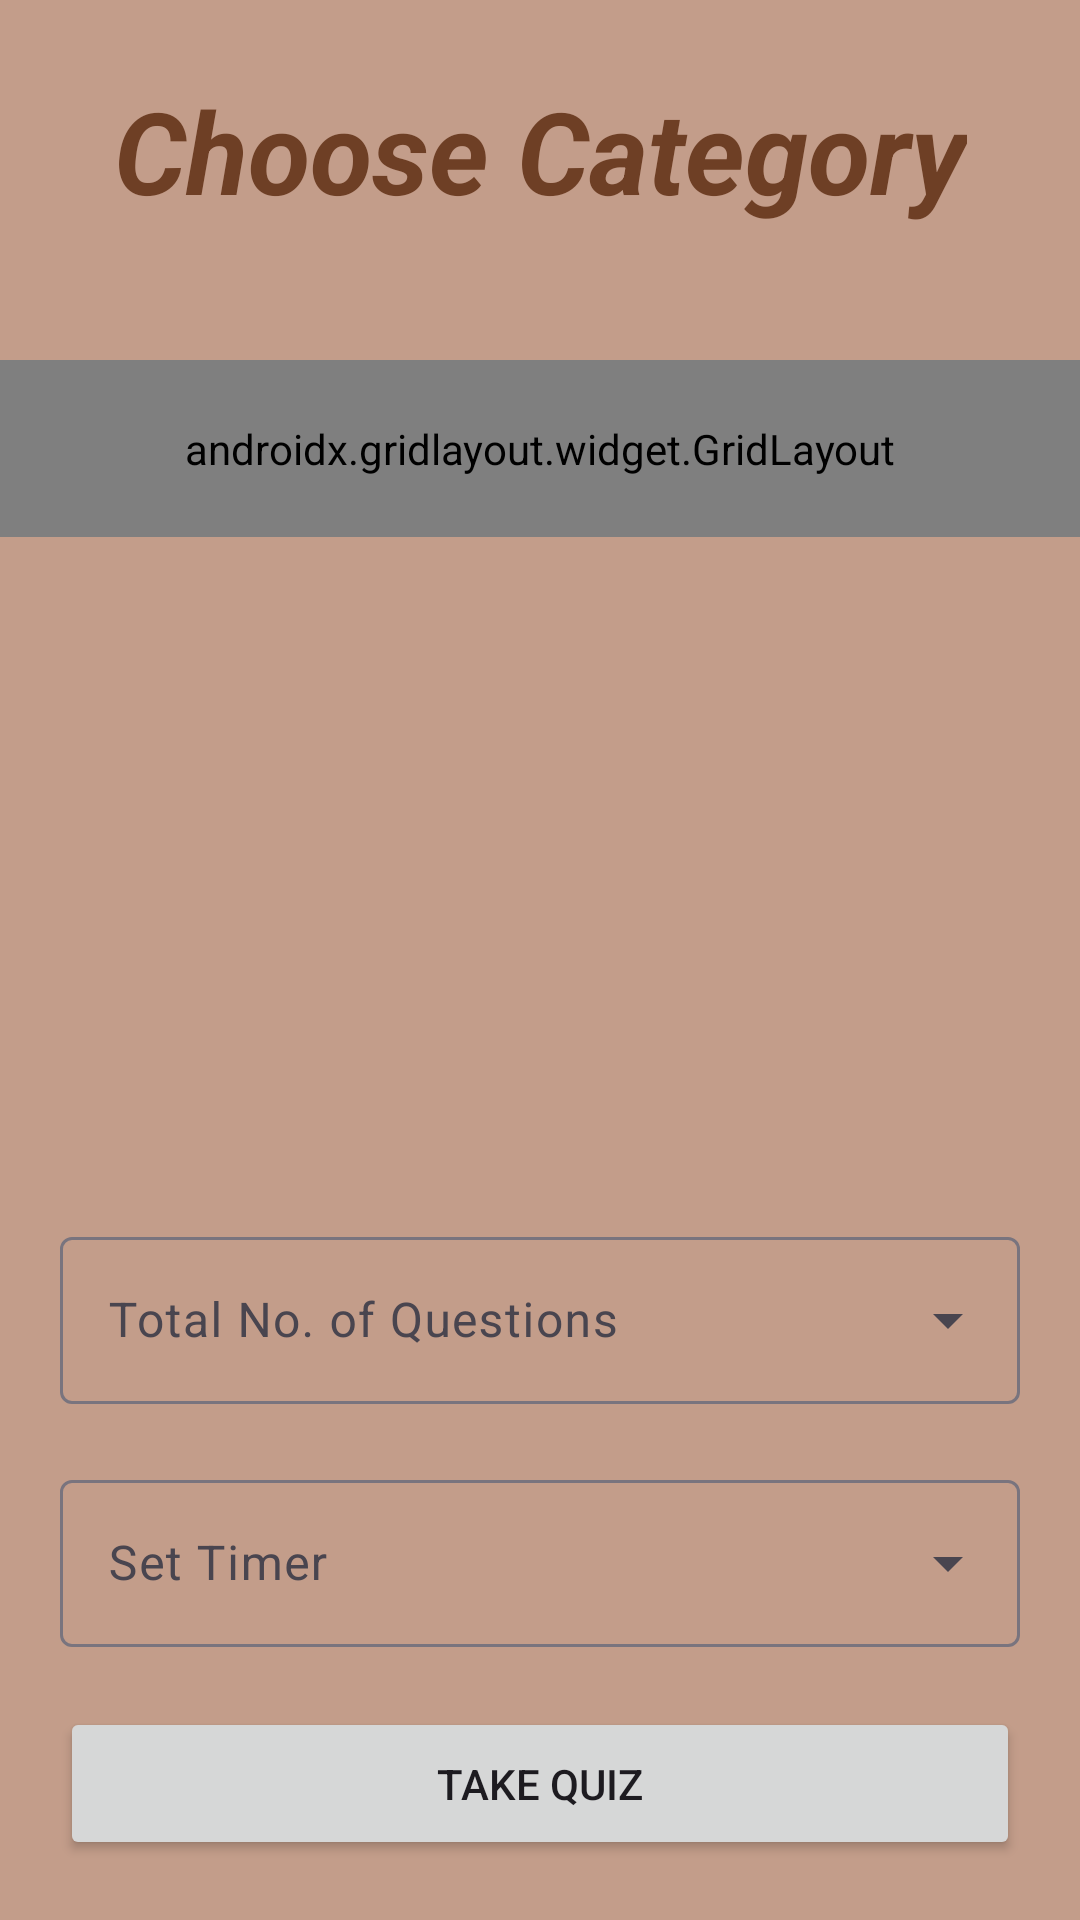

Produce the Android XML layout that renders to this screen, including the resource entries it uses.
<!-- AndroidManifest.xml: application theme Theme.ReviewCompanion -->
<!-- res/layout/activity_choose_quiz.xml -->
<?xml version="1.0" encoding="utf-8"?>
<androidx.constraintlayout.widget.ConstraintLayout xmlns:android="http://schemas.android.com/apk/res/android"
    xmlns:app="http://schemas.android.com/apk/res-auto"
    xmlns:tools="http://schemas.android.com/tools"
    android:layout_width="match_parent"
    android:layout_height="match_parent"
    android:background="@color/fourth_color"
    tools:context=".ActivityChooseQuiz">


    <com.google.android.material.appbar.AppBarLayout
        android:id="@+id/appBarLayout"
        android:layout_width="0dp"
        android:layout_height="100dp"
        android:background="@color/fourth_color"
        android:gravity="center"
        app:layout_constraintEnd_toEndOf="parent"
        app:layout_constraintStart_toStartOf="parent"
        app:layout_constraintTop_toTopOf="parent">

        <TextView
            android:id="@+id/category_choices"
            android:layout_width="wrap_content"
            android:layout_height="wrap_content"
            android:gravity="center"
            android:text="Choose Category"
            android:textColor="@color/main_color"
            android:textSize="38dp"
            android:textStyle="bold|italic" />

    </com.google.android.material.appbar.AppBarLayout>

    <ScrollView
        android:layout_width="match_parent"
        android:layout_height="0dp"
        android:layout_marginTop="20dp"
        app:layout_constraintBottom_toTopOf="@+id/frameLayout1"
        app:layout_constraintEnd_toEndOf="parent"
        app:layout_constraintHorizontal_bias="0.0"
        app:layout_constraintStart_toStartOf="parent"
        app:layout_constraintTop_toBottomOf="@+id/appBarLayout"
        app:layout_constraintVertical_bias="1.0">

        <androidx.gridlayout.widget.GridLayout
            android:layout_width="match_parent"
            android:layout_height="wrap_content"
            android:padding="20dp"
            app:columnCount="1"
            app:layout_constraintBottom_toBottomOf="parent"
            app:layout_constraintEnd_toEndOf="parent"
            app:layout_constraintStart_toStartOf="parent"
            app:layout_constraintTop_toBottomOf="@+id/appBarLayout">


            <androidx.cardview.widget.CardView
                android:id="@+id/afar"
                android:layout_width="wrap_content"
                android:layout_height="wrap_content"
                android:layout_margin="10dp"
                android:layout_marginBottom="20dp"
                android:onClick="startActivityBasedOnButton"
                app:layout_gravity="fill"
                app:layout_rowWeight="1">

                <LinearLayout
                    android:layout_width="match_parent"
                    android:layout_height="100dp"
                    android:background="@color/main_color"
                    android:gravity="center"
                    android:orientation="vertical">

                    <TextView
                        android:layout_width="wrap_content"
                        android:layout_height="wrap_content"
                        android:gravity="center"
                        android:text="AFAR"
                        android:textColor="@color/fourth_color"
                        android:textSize="25sp" />
                </LinearLayout>
            </androidx.cardview.widget.CardView>

            <androidx.cardview.widget.CardView
                android:id="@+id/auditing"
                android:layout_width="wrap_content"
                android:layout_height="100dp"
                android:layout_margin="10dp"
                android:onClick="startActivityBasedOnButton"
                app:layout_gravity="fill"
                app:layout_rowWeight="1">

                <LinearLayout
                    android:layout_width="match_parent"
                    android:layout_height="match_parent"
                    android:background="@color/main_color"
                    android:gravity="center"
                    android:orientation="vertical">

                    <TextView
                        android:layout_width="wrap_content"
                        android:layout_height="wrap_content"
                        android:gravity="center"
                        android:text="Auditing"
                        android:textColor="@color/fourth_color"
                        android:textSize="25sp" />
                </LinearLayout>
            </androidx.cardview.widget.CardView>

            <androidx.cardview.widget.CardView
                android:id="@+id/far"
                android:layout_width="wrap_content"
                android:layout_height="wrap_content"
                android:layout_margin="10dp"
                android:onClick="startActivityBasedOnButton"
                app:layout_gravity="fill"
                app:layout_rowWeight="1">

                <LinearLayout
                    android:layout_width="match_parent"
                    android:layout_height="match_parent"
                    android:background="@color/main_color"
                    android:gravity="center"
                    android:orientation="vertical">

                    <TextView
                        android:layout_width="wrap_content"
                        android:layout_height="100dp"
                        android:gravity="center"
                        android:text="FAR"
                        android:textColor="@color/fourth_color"
                        android:textSize="25sp" />
                </LinearLayout>
            </androidx.cardview.widget.CardView>

            <androidx.cardview.widget.CardView
                android:id="@+id/law"
                android:layout_width="wrap_content"
                android:layout_height="100dp"
                android:layout_margin="10dp"
                android:background="@color/main_color"
                android:onClick="startActivityBasedOnButton"
                app:layout_gravity="fill"
                app:layout_rowWeight="1">

                <LinearLayout
                    android:layout_width="match_parent"
                    android:layout_height="match_parent"
                    android:background="@color/main_color"
                    android:gravity="center"
                    android:orientation="vertical">

                    <TextView
                        android:layout_width="wrap_content"
                        android:layout_height="wrap_content"
                        android:gravity="center"
                        android:text="Law"
                        android:textColor="@color/fourth_color"
                        android:textSize="25sp" />
                </LinearLayout>
            </androidx.cardview.widget.CardView>

            <androidx.cardview.widget.CardView
                android:id="@+id/MS"
                android:layout_width="wrap_content"
                android:layout_height="100dp"
                android:layout_margin="10dp"
                android:background="@color/main_color"
                android:onClick="startActivityBasedOnButton"
                app:layout_gravity="fill"
                app:layout_rowWeight="1">

                <LinearLayout
                    android:layout_width="match_parent"
                    android:layout_height="match_parent"
                    android:background="@color/main_color"
                    android:gravity="center"
                    android:orientation="vertical">

                    <TextView
                        android:layout_width="wrap_content"
                        android:layout_height="wrap_content"
                        android:gravity="center"
                        android:text="MS"
                        android:textColor="@color/fourth_color"
                        android:textSize="25sp" />
                </LinearLayout>
            </androidx.cardview.widget.CardView>

            <androidx.cardview.widget.CardView
                android:id="@+id/Tax"
                android:layout_width="wrap_content"
                android:layout_height="100dp"
                android:layout_margin="10dp"
                android:background="@color/main_color"
                android:onClick="startActivityBasedOnButton"
                app:layout_gravity="fill"
                app:layout_rowWeight="1">

                <LinearLayout
                    android:layout_width="match_parent"
                    android:layout_height="match_parent"
                    android:background="@color/main_color"
                    android:gravity="center"
                    android:orientation="vertical">

                    <TextView
                        android:id="@+id/category66"
                        android:layout_width="wrap_content"
                        android:layout_height="wrap_content"
                        android:gravity="center"
                        android:text="Tax"
                        android:textColor="@color/fourth_color"
                        android:textSize="25sp" />
                </LinearLayout>
            </androidx.cardview.widget.CardView>
        </androidx.gridlayout.widget.GridLayout>
    </ScrollView>

    <LinearLayout
        android:id="@+id/frameLayout1"
        android:layout_width="match_parent"
        android:layout_height="wrap_content"
        android:gravity="center"
        android:orientation="vertical"
        android:padding="20dp"
        app:layout_constraintBottom_toBottomOf="parent"
        app:layout_constraintEnd_toEndOf="parent"
        app:layout_constraintStart_toStartOf="parent">

        <com.google.android.material.textfield.TextInputLayout
            style="@style/Widget.Material3.TextInputLayout.OutlinedBox.ExposedDropdownMenu"
            android:layout_width="match_parent"
            android:layout_height="wrap_content"
            android:layout_marginBottom="20dp">

            <AutoCompleteTextView
                android:id="@+id/total_number_of_questions"
                android:layout_width="match_parent"
                android:layout_height="match_parent"
                android:hint="Total No. of Questions"
                android:inputType="number|none" />

        </com.google.android.material.textfield.TextInputLayout>
        <com.google.android.material.textfield.TextInputLayout
            style="@style/Widget.Material3.TextInputLayout.OutlinedBox.ExposedDropdownMenu"
            android:layout_width="match_parent"
            android:layout_height="wrap_content"
            android:layout_marginBottom="20dp">

            <AutoCompleteTextView
                android:id="@+id/total_number_of_time"
                android:layout_width="match_parent"
                android:layout_height="match_parent"
                android:hint="Set Timer"
                android:inputType="number|none"/>

        </com.google.android.material.textfield.TextInputLayout>

        <Button
            android:id="@+id/button"
            android:layout_width="match_parent"
            android:layout_height="wrap_content"
            android:padding="16dp"
            android:onClick="take_quiz"
            android:text="TAKE QUIZ" />

    </LinearLayout>
</androidx.constraintlayout.widget.ConstraintLayout>
<!-- resources referenced by this layout -->
<resources>
  <color name="fourth_color">#C39D8A</color>
  <color name="main_color">#6E3F25</color>
  <style name="Theme.ReviewCompanion" parent="Base.Theme.ReviewCompanion" />
  <style name="Base.Theme.ReviewCompanion" parent="Theme.Material3.DayNight.NoActionBar">
          
          
      </style>
</resources>
